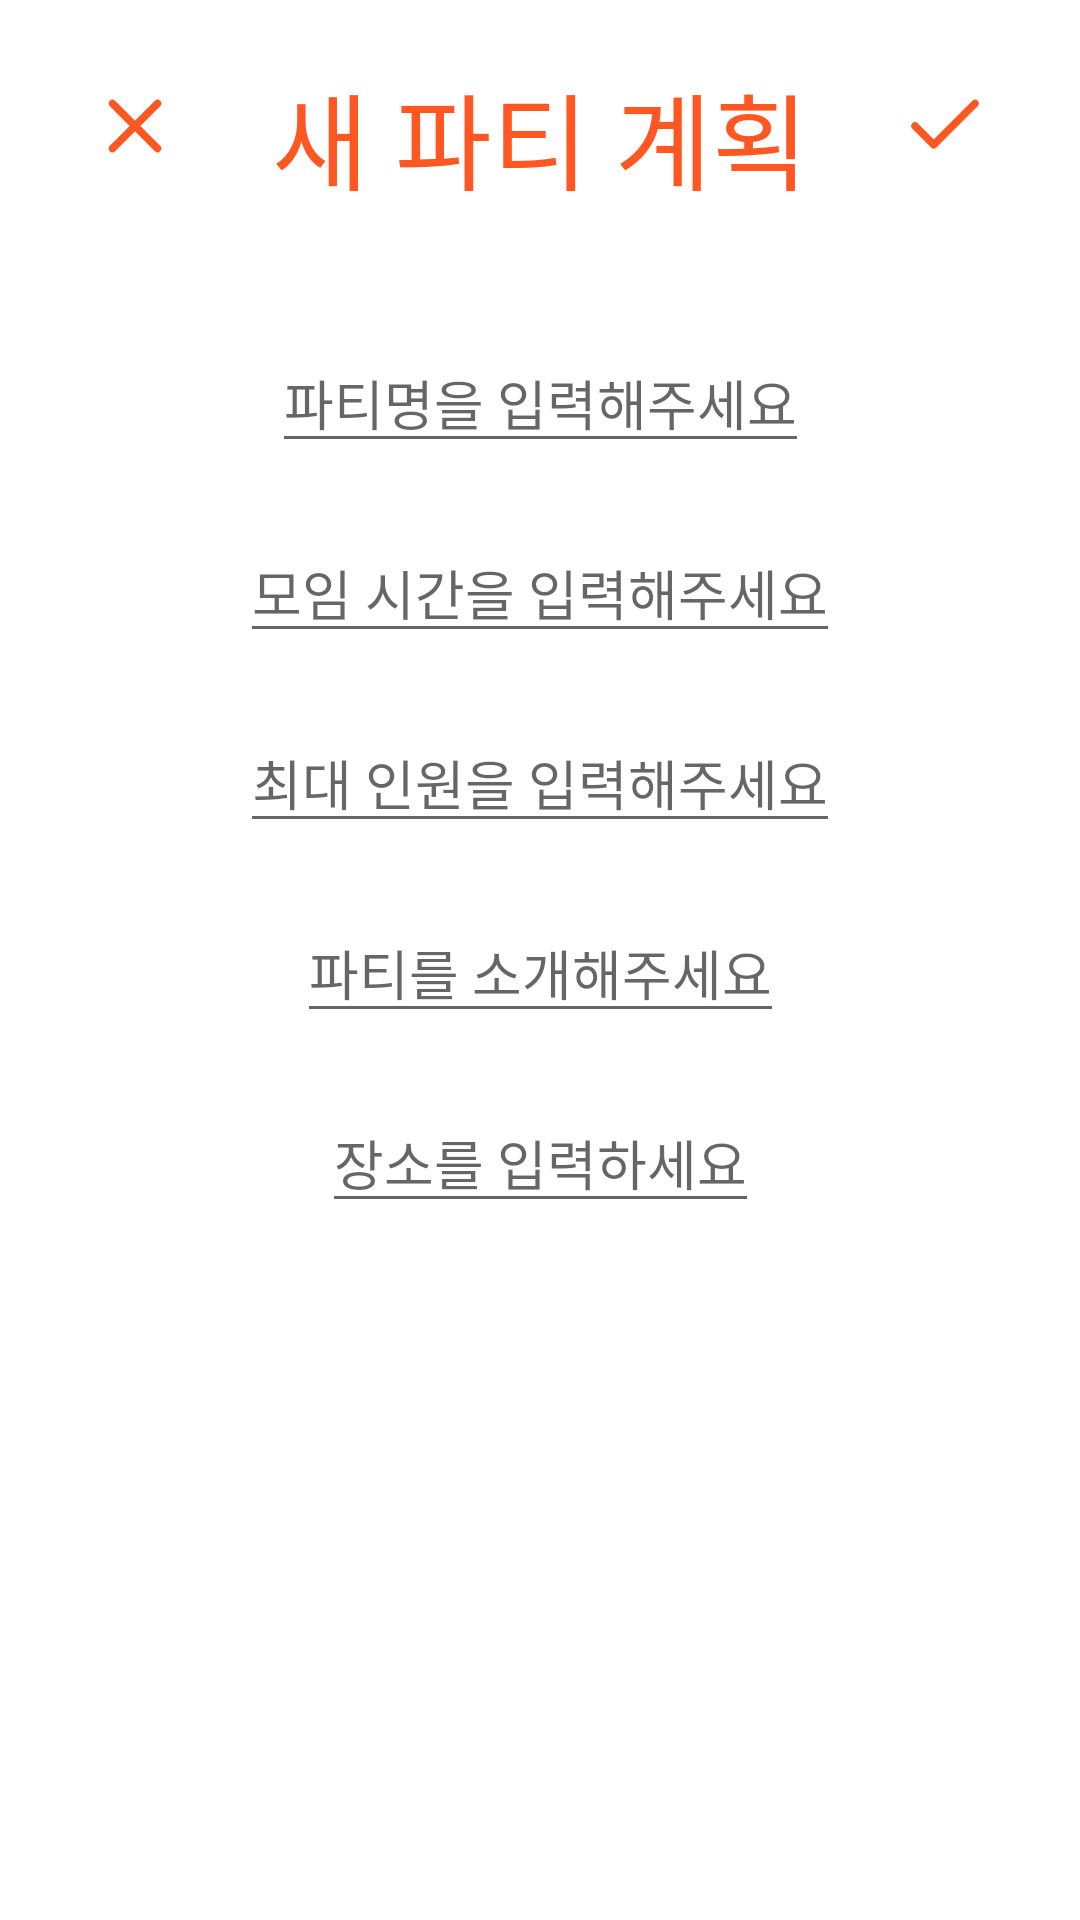

The Android layout XML behind this screen, and the referenced resources:
<!-- AndroidManifest.xml: application theme Theme.FindFriend -->
<!-- res/layout/activity_add_room.xml -->
<?xml version="1.0" encoding="utf-8"?>
<androidx.constraintlayout.widget.ConstraintLayout xmlns:android="http://schemas.android.com/apk/res/android"
    xmlns:app="http://schemas.android.com/apk/res-auto"
    xmlns:tools="http://schemas.android.com/tools"
    android:layout_width="match_parent"
    android:layout_height="match_parent"
    tools:context=".ui.FindRoom.AddRoomActivity">

    <androidx.constraintlayout.widget.ConstraintLayout
        android:layout_width="match_parent"
        android:layout_height="wrap_content"
        android:id="@+id/HeaderBar"
        app:layout_constraintTop_toTopOf="parent">

        <ImageButton
            android:id="@+id/backButton"
            android:layout_width="30dp"
            android:layout_height="30dp"
            android:background="@drawable/x"
            app:layout_constraintLeft_toLeftOf="parent"
            app:layout_constraintTop_toTopOf="parent"
            android:layout_marginLeft="30dp"
            android:layout_marginTop="27dp"/>

        <TextView
            android:id="@+id/Header"
            android:layout_width="wrap_content"
            android:layout_height="wrap_content"
            android:text="새 파티 계획"
            android:textSize="35dp"
            android:textColor="@color/carrot"
            android:fontFamily="@font/sejong_hospital_bold"
            app:layout_constraintLeft_toLeftOf="parent"
            app:layout_constraintRight_toRightOf="parent"
            app:layout_constraintTop_toTopOf="parent"
            android:layout_marginTop="20dp"/>

        <ImageButton
            android:id="@+id/completeButton"
            android:layout_width="30dp"
            android:layout_height="30dp"
            android:background="@drawable/check"
            app:layout_constraintRight_toRightOf="parent"
            app:layout_constraintTop_toTopOf="parent"
            android:layout_marginRight="30dp"
            android:layout_marginTop="27dp"/>

    </androidx.constraintlayout.widget.ConstraintLayout>

    <androidx.constraintlayout.widget.ConstraintLayout
        android:layout_width="match_parent"
        android:layout_height="wrap_content"
        android:layout_marginTop="20dp"
        app:layout_constraintTop_toBottomOf="@id/HeaderBar">

        <ImageView
            android:id="@+id/notepad_background"
            android:layout_width="337dp"
            android:layout_height="581dp"
            app:layout_constraintBottom_toBottomOf="parent"
            app:layout_constraintLeft_toLeftOf="parent"
            app:layout_constraintRight_toRightOf="parent"
            app:layout_constraintTop_toTopOf="parent" />



        <EditText
            android:id="@+id/writeRoomName"
            android:layout_width="wrap_content"
            android:layout_height="wrap_content"
            android:layout_marginTop="20dp"
            android:hint="파티명을 입력해주세요"
            app:layout_constraintTop_toTopOf="parent"
            app:layout_constraintRight_toRightOf="parent"
            app:layout_constraintLeft_toLeftOf="parent"/>

        <EditText
            android:id="@+id/writeLimitTime"
            android:layout_width="wrap_content"
            android:layout_height="wrap_content"
            android:layout_marginTop="20dp"
            android:hint="모임 시간을 입력해주세요"
            app:layout_constraintTop_toBottomOf="@id/writeRoomName"
            app:layout_constraintRight_toRightOf="parent"
            app:layout_constraintLeft_toLeftOf="parent"/>

        <EditText
            android:id="@+id/writeMaxNumber"
            android:layout_width="wrap_content"
            android:layout_height="wrap_content"
            android:layout_marginTop="20dp"
            android:hint="최대 인원을 입력해주세요"
            app:layout_constraintTop_toBottomOf="@id/writeLimitTime"
            app:layout_constraintRight_toRightOf="parent"
            app:layout_constraintLeft_toLeftOf="parent"/>

        <EditText
            android:id="@+id/writeRoomDetail"
            android:layout_width="wrap_content"
            android:layout_height="wrap_content"
            android:layout_marginTop="20dp"
            android:hint="파티를 소개해주세요"
            app:layout_constraintTop_toBottomOf="@id/writeMaxNumber"
            app:layout_constraintRight_toRightOf="parent"
            app:layout_constraintLeft_toLeftOf="parent"/>

        <EditText
            android:id="@+id/writeLocation"
            android:layout_width="wrap_content"
            android:layout_height="wrap_content"
            android:layout_marginTop="20dp"
            android:hint="장소를 입력하세요"
            app:layout_constraintTop_toBottomOf="@id/writeRoomDetail"
            app:layout_constraintRight_toRightOf="parent"
            app:layout_constraintLeft_toLeftOf="parent"/>

    </androidx.constraintlayout.widget.ConstraintLayout>


</androidx.constraintlayout.widget.ConstraintLayout>
<!-- resources referenced by this layout -->
<resources>
  <color name="carrot">#FFFF5722</color>
  <!-- drawable check (drawable) -->
  <vector xmlns:android="http://schemas.android.com/apk/res/android"
      android:width="24dp"
      android:height="24dp"
      android:viewportWidth="24"
      android:viewportHeight="24">
    <path
        android:pathData="M20,6l-11,11l-5,-5"
        android:strokeLineJoin="round"
        android:strokeWidth="2"
        android:fillColor="#00000000"
        android:strokeColor="@color/carrot"
        android:strokeLineCap="round"/>
  </vector>
  <!-- drawable x (drawable) -->
  <vector xmlns:android="http://schemas.android.com/apk/res/android"
      android:width="24dp"
      android:height="24dp"
      android:viewportWidth="24"
      android:viewportHeight="24">
    <path
        android:pathData="M18,6L6,18"
        android:strokeLineJoin="round"
        android:strokeWidth="2"
        android:fillColor="#00000000"
        android:strokeColor="@color/carrot"
        android:strokeLineCap="round"/>
    <path
        android:pathData="M6,6L18,18"
        android:strokeLineJoin="round"
        android:strokeWidth="2"
        android:fillColor="#00000000"
        android:strokeColor="@color/carrot"
        android:strokeLineCap="round"/>
  </vector>
  <style name="Theme.FindFriend" parent="Theme.MaterialComponents.DayNight.NoActionBar">
          
          <item name="colorPrimary">@color/purple_500</item>
          <item name="colorPrimaryVariant">@color/purple_700</item>
          <item name="colorOnPrimary">@color/white</item>
          
          <item name="colorSecondary">@color/teal_200</item>
          <item name="colorSecondaryVariant">@color/teal_700</item>
          <item name="colorOnSecondary">@color/black</item>
          
          <item name="android:statusBarColor">?attr/colorPrimaryVariant</item>
          
      </style>
  <color name="purple_500">#FF6200EE</color>
  <color name="purple_700">#FF3700B3</color>
  <color name="white">#FFFFFFFF</color>
  <color name="teal_200">#FF03DAC5</color>
  <color name="teal_700">#FF018786</color>
  <color name="black">#FF000000</color>
</resources>
